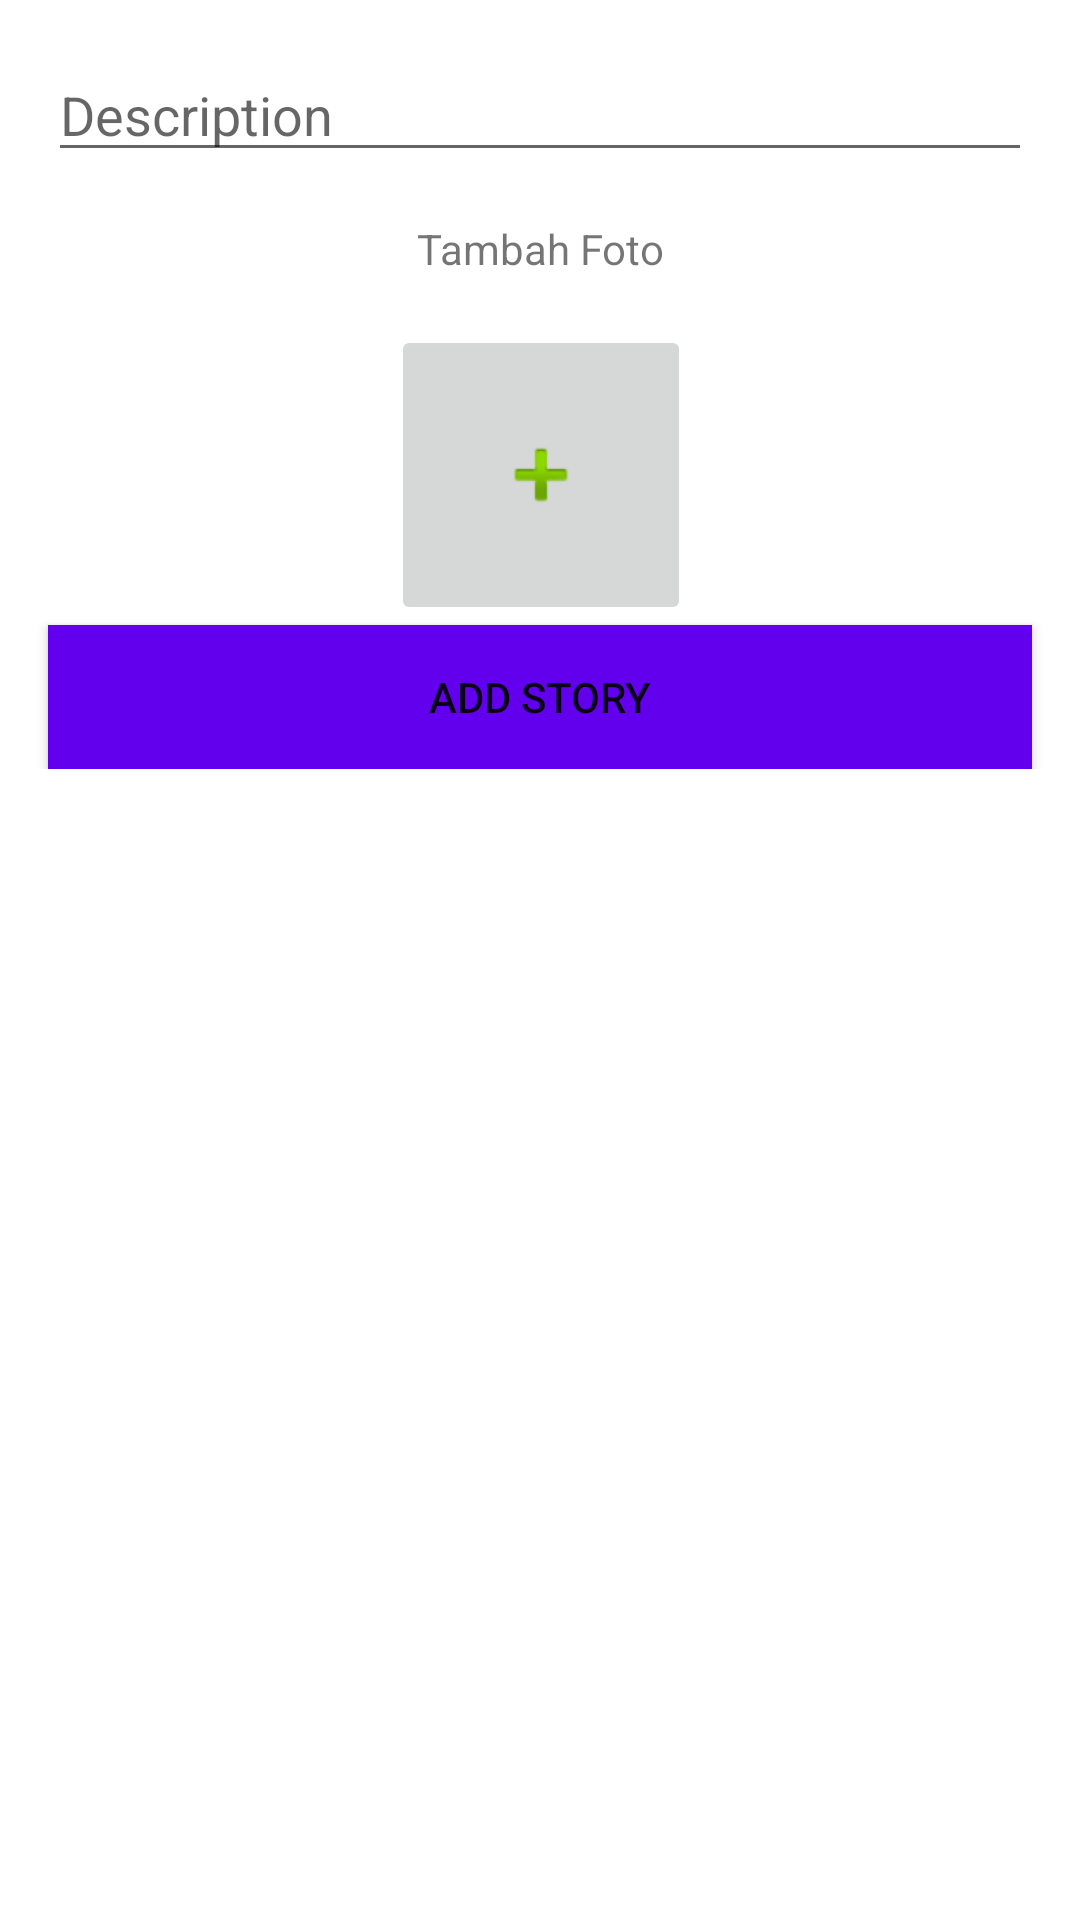

Layout XML and referenced resources for this Android screen:
<!-- AndroidManifest.xml: application theme Theme.StoryApp -->
<!-- res/layout/activity_new_story.xml -->
<?xml version="1.0" encoding="utf-8"?>
<androidx.core.widget.NestedScrollView xmlns:android="http://schemas.android.com/apk/res/android"
    xmlns:app="http://schemas.android.com/apk/res-auto"
    xmlns:tools="http://schemas.android.com/tools"
    android:layout_width="match_parent"
    android:layout_height="match_parent"
    tools:context=".ui.newstory.NewStoryActivity">

    <androidx.constraintlayout.widget.ConstraintLayout
        android:layout_width="match_parent"
        android:layout_height="wrap_content">
        <androidx.appcompat.widget.AppCompatEditText
            android:id="@+id/edt_desc"
            android:layout_width="match_parent"
            android:layout_height="wrap_content"
            app:layout_constraintTop_toTopOf="parent"
            app:layout_constraintStart_toStartOf="parent"
            app:layout_constraintEnd_toEndOf="parent"
            android:layout_marginTop="16dp"
            android:hint="Description"
            android:layout_marginStart="16dp"
            android:layout_marginEnd="16dp"
            />


        <androidx.appcompat.widget.AppCompatTextView
            android:id="@+id/tv_hint_addfoto"
            android:layout_width="wrap_content"
            android:layout_height="wrap_content"
            android:text="Tambah Foto"
            app:layout_constraintTop_toBottomOf="@id/edt_desc"
            app:layout_constraintStart_toStartOf="parent"
            app:layout_constraintEnd_toEndOf="parent"
            android:layout_marginTop="16dp"
            />
        <androidx.appcompat.widget.AppCompatImageButton
            android:id="@+id/btn_add_foto"
            android:layout_width="100dp"
            android:layout_height="100dp"
            app:layout_constraintTop_toBottomOf="@id/tv_hint_addfoto"
            android:layout_marginTop="16dp"
            app:layout_constraintStart_toStartOf="@id/tv_hint_addfoto"
            app:layout_constraintEnd_toEndOf="@id/tv_hint_addfoto"
            app:srcCompat="@android:drawable/ic_input_add"
            android:contentDescription="add image"
            />

        <ImageView
            android:id="@+id/previewImageView"
            android:layout_width="250dp"
            android:layout_height="250dp"
            app:layout_constraintTop_toBottomOf="@+id/btn_add_foto"
            app:layout_constraintEnd_toEndOf="parent"
            app:layout_constraintStart_toStartOf="parent"
            android:visibility="gone"
            app:srcCompat="@drawable/ic_launcher_background" />

        <androidx.appcompat.widget.AppCompatButton
            android:id="@+id/btn_submit"
            android:layout_width="match_parent"
            android:layout_height="wrap_content"
            app:layout_constraintBottom_toBottomOf="parent"
            app:layout_constraintTop_toBottomOf="@id/previewImageView"
            app:layout_constraintEnd_toEndOf="parent"
            app:layout_constraintStart_toStartOf="parent"
            android:layout_marginEnd="16dp"
            android:layout_marginStart="16dp"
            android:text="Add Story"
            android:background="@color/purple_500"
            />
        <ProgressBar
            android:id="@+id/pb_add_story"
            android:layout_width="wrap_content"
            android:layout_height="wrap_content"
            app:layout_constraintTop_toBottomOf="@id/btn_submit"
            app:layout_constraintBottom_toBottomOf="parent"
            app:layout_constraintStart_toStartOf="parent"
            app:layout_constraintEnd_toEndOf="parent"
            android:visibility="gone"
            />
    </androidx.constraintlayout.widget.ConstraintLayout>

</androidx.core.widget.NestedScrollView>
<!-- resources referenced by this layout -->
<resources>
  <style name="Theme.StoryApp" parent="Theme.MaterialComponents.DayNight.NoActionBar">
          
          <item name="colorPrimary">@color/purple_500</item>
          <item name="colorPrimaryVariant">@color/purple_700</item>
          <item name="colorOnPrimary">@color/white</item>
          
          <item name="colorSecondary">@color/teal_200</item>
          <item name="colorSecondaryVariant">@color/teal_700</item>
          <item name="colorOnSecondary">@color/black</item>
          
          <item name="android:statusBarColor" tools:targetApi="l">?attr/colorPrimaryVariant</item>
          
      </style>
  <!-- not gathered from this repository: default colours our renderer supplied (Android Studio template values) -->
  <color name="purple_500">#FF6200EE</color>
  <color name="purple_700">#FF3700B3</color>
  <color name="teal_200">#FF03DAC5</color>
  <color name="teal_700">#FF018786</color>
  <color name="black">#FF000000</color>
  <color name="white">#FFFFFFFF</color>
</resources>
